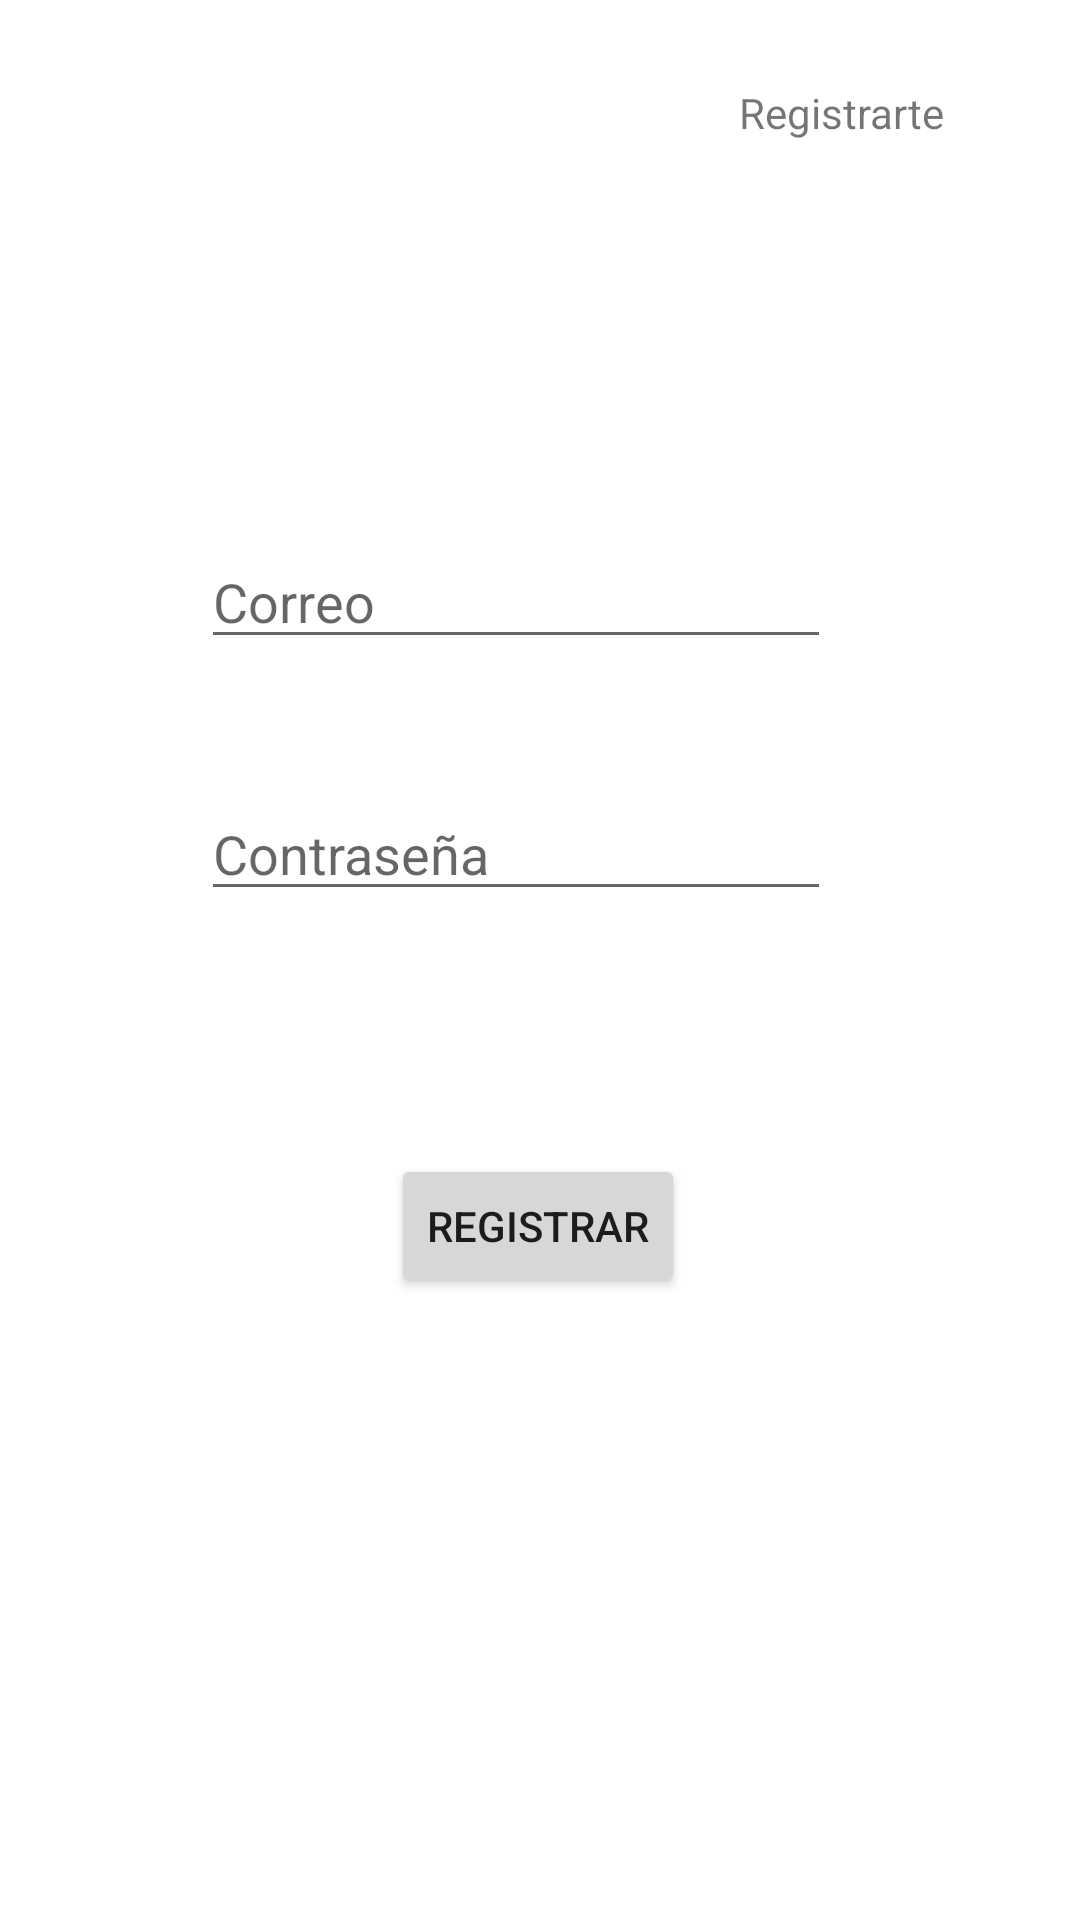

Android layout source for this screen:
<!-- AndroidManifest.xml: application theme Theme.Actividads16 -->
<!-- res/layout/activity_main.xml -->
<?xml version="1.0" encoding="utf-8"?>
<androidx.constraintlayout.widget.ConstraintLayout xmlns:android="http://schemas.android.com/apk/res/android"
    xmlns:app="http://schemas.android.com/apk/res-auto"
    xmlns:tools="http://schemas.android.com/tools"
    android:layout_width="match_parent"
    android:layout_height="match_parent"
    tools:context=".MainActivity">

    <EditText
        android:id="@+id/contra"
        android:layout_width="wrap_content"
        android:layout_height="wrap_content"
        android:ems="10"
        android:hint="Contraseña"
        android:inputType="textPassword"
        app:layout_constraintBottom_toBottomOf="parent"
        app:layout_constraintEnd_toEndOf="parent"
        app:layout_constraintHorizontal_bias="0.447"
        app:layout_constraintStart_toStartOf="parent"
        app:layout_constraintTop_toTopOf="parent"
        app:layout_constraintVertical_bias="0.438" />

    <EditText
        android:id="@+id/name"
        android:layout_width="wrap_content"
        android:layout_height="wrap_content"
        android:ems="10"
        android:hint="Correo"
        android:inputType="textPersonName"
        app:layout_constraintBottom_toBottomOf="parent"
        app:layout_constraintEnd_toEndOf="parent"
        app:layout_constraintHorizontal_bias="0.447"
        app:layout_constraintStart_toStartOf="parent"
        app:layout_constraintTop_toTopOf="parent"
        app:layout_constraintVertical_bias="0.298" />

    <Button
        android:id="@+id/boton"
        android:layout_width="wrap_content"
        android:layout_height="wrap_content"
        android:text="Registrar"
        app:layout_constraintBottom_toBottomOf="parent"
        app:layout_constraintEnd_toEndOf="parent"
        app:layout_constraintHorizontal_bias="0.498"
        app:layout_constraintStart_toStartOf="parent"
        app:layout_constraintTop_toTopOf="parent"
        app:layout_constraintVertical_bias="0.65" />

    <TextView
        android:id="@+id/Tv"
        android:layout_width="100dp"
        android:layout_height="43dp"
        android:text="Registrarte"
        app:layout_constraintBottom_toBottomOf="parent"
        app:layout_constraintEnd_toEndOf="parent"
        app:layout_constraintHorizontal_bias="0.948"
        app:layout_constraintStart_toStartOf="parent"
        app:layout_constraintTop_toTopOf="parent"
        app:layout_constraintVertical_bias="0.047" />
</androidx.constraintlayout.widget.ConstraintLayout>
<!-- resources referenced by this layout -->
<resources>
  <style name="Theme.Actividads16" parent="Theme.MaterialComponents.DayNight.DarkActionBar">
          
          <item name="colorPrimary">@color/purple_500</item>
          <item name="colorPrimaryVariant">@color/purple_700</item>
          <item name="colorOnPrimary">@color/white</item>
          
          <item name="colorSecondary">@color/teal_200</item>
          <item name="colorSecondaryVariant">@color/teal_700</item>
          <item name="colorOnSecondary">@color/black</item>
          
          <item name="android:statusBarColor" tools:targetApi="l">?attr/colorPrimaryVariant</item>
          
      </style>
  <!-- not gathered from this repository: default colours our renderer supplied (Android Studio template values) -->
  <color name="purple_500">#FF6200EE</color>
  <color name="purple_700">#FF3700B3</color>
  <color name="teal_200">#FF03DAC5</color>
  <color name="teal_700">#FF018786</color>
  <color name="black">#FF000000</color>
  <color name="white">#FFFFFFFF</color>
</resources>
